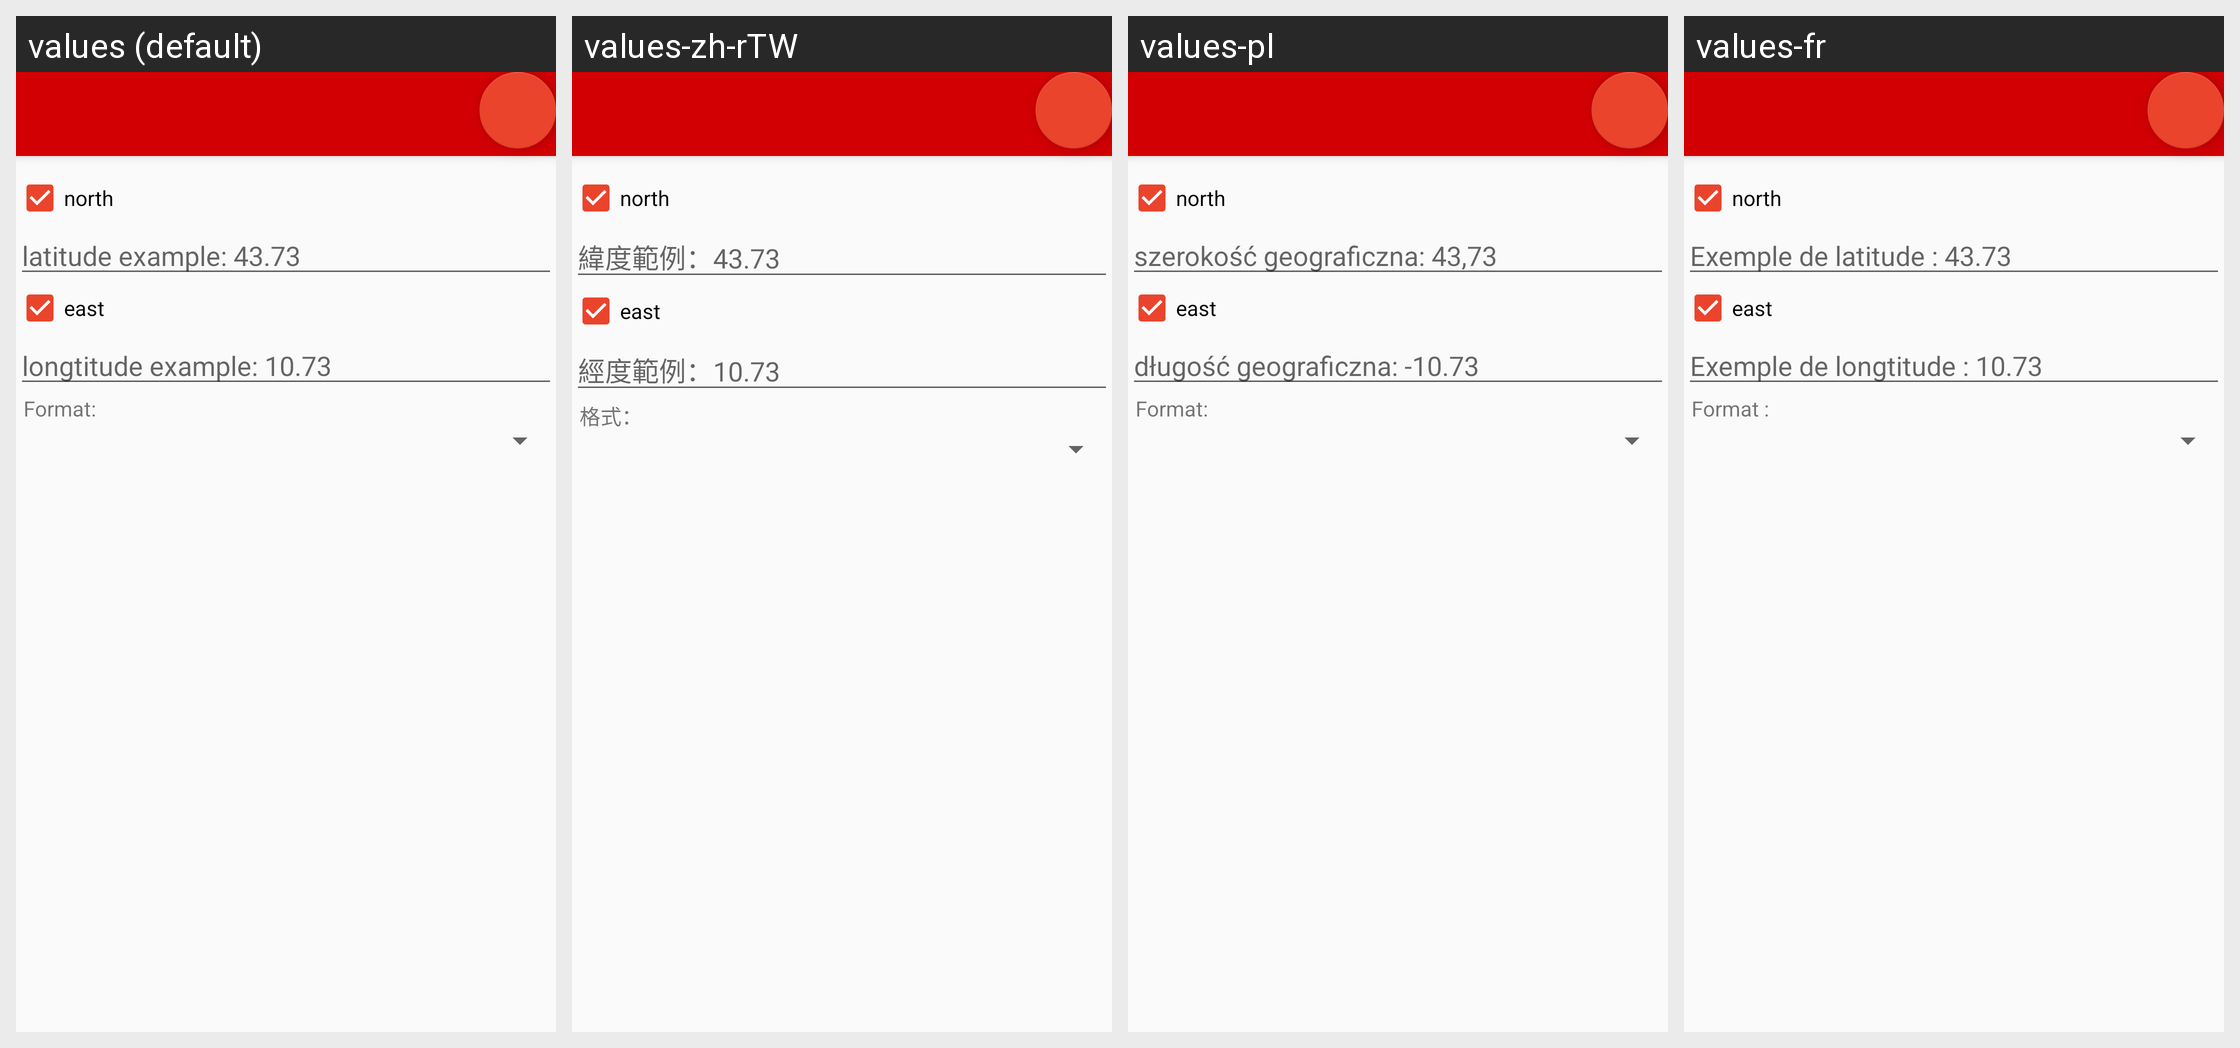

Translations of the strings shown on this Android screen, per locale in the grid:
Android screen res/layout/activity_geo_generator.xml rendered under 4 locales, left to right: values (default), values-zh-rTW, values-pl, values-fr. Device: Nexus 5 (rendered at 1080×1920; each locale shown at half size, 540×960, under a caption strip naming it); theme AppTheme.NoActionBar.
Other locales in the repository, not shown: values-eu, values-it, values-pt-rPT, values-ru, values-zh-rCN.
Strings drawn on this screen, with the default value and each locale's value (text and hints the layout hard-codes, and strings that could not be matched under every locale, appear in the picture but are not listed):

hint_latitude
  values: latitude example: 43.73
  values-zh-rTW: 緯度範例：43.73
  values-pl: szerokość geograficzna: 43,73
  values-fr: Exemple de latitude : 43.73

hint_longtitude
  values: longtitude example: 10.73
  values-zh-rTW: 經度範例：10.73
  values-pl: długość geograficzna: -10.73
  values-fr: Exemple de longtitude : 10.73

tv_format
  values: Format:
  values-zh-rTW: 格式：
  values-pl: Format:
  values-fr: Format :
